Image classification data set "processed" (emilianoagostini14/TP-ClasificadordeComponentes on GitHub). Class labels (4): ceramic capacitor, electrolytic capacitor, LED, resistencia.

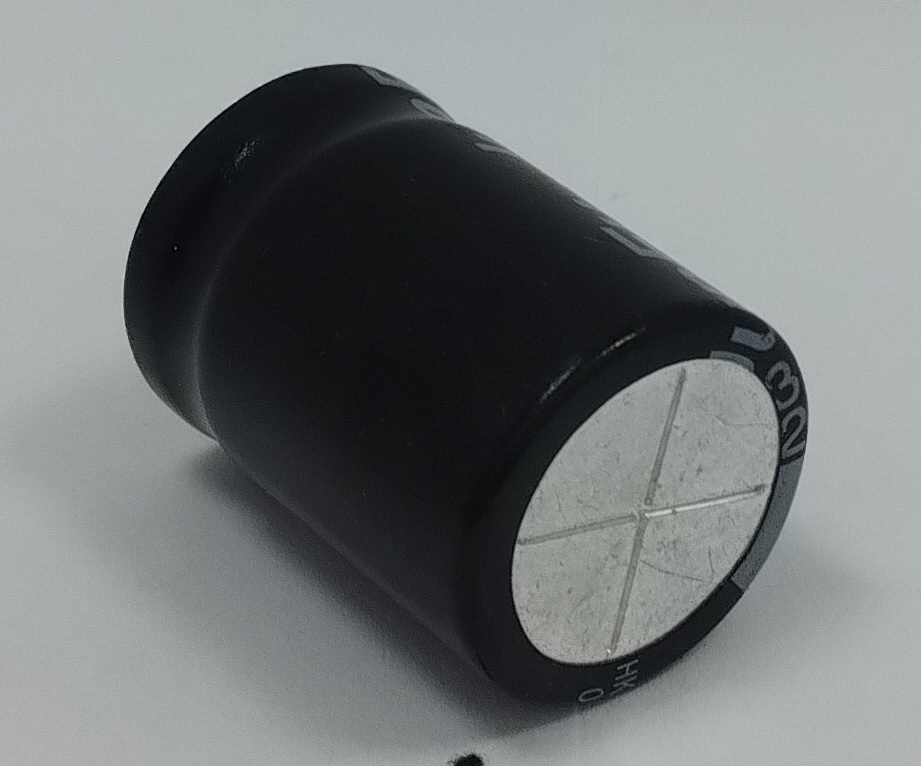
Label: electrolytic capacitor

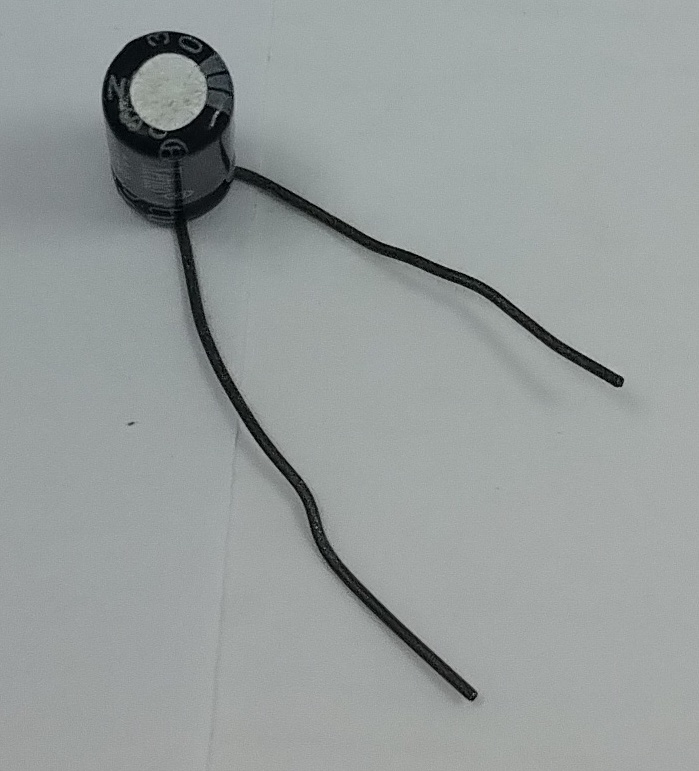
Label: electrolytic capacitor

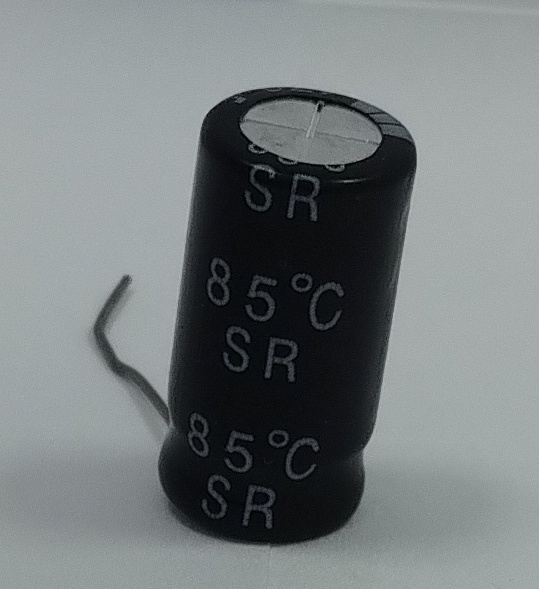
Label: electrolytic capacitor

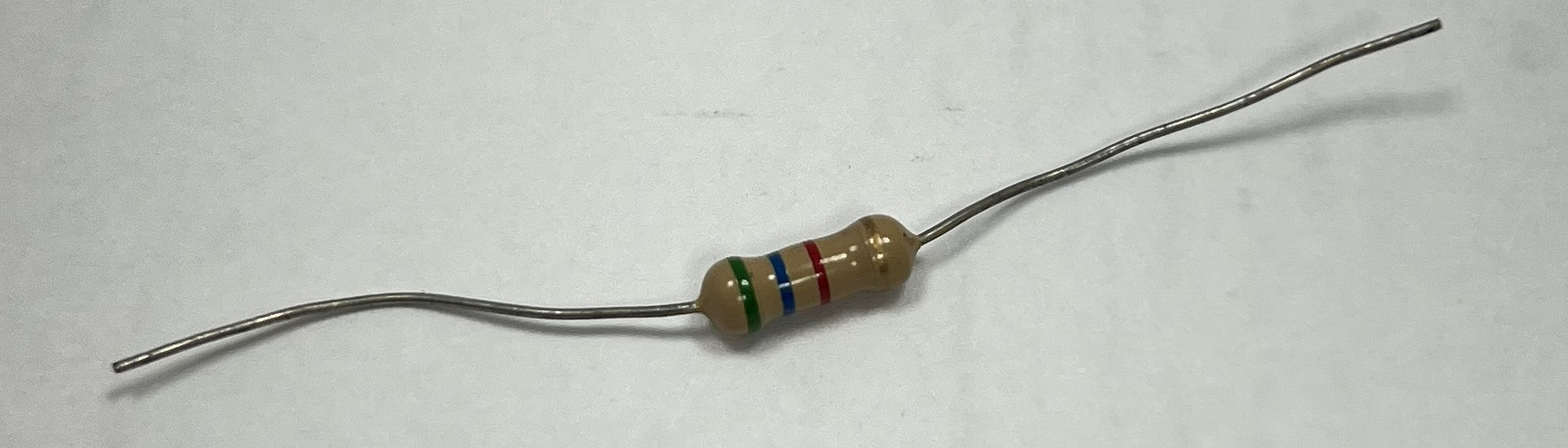
Label: resistencia

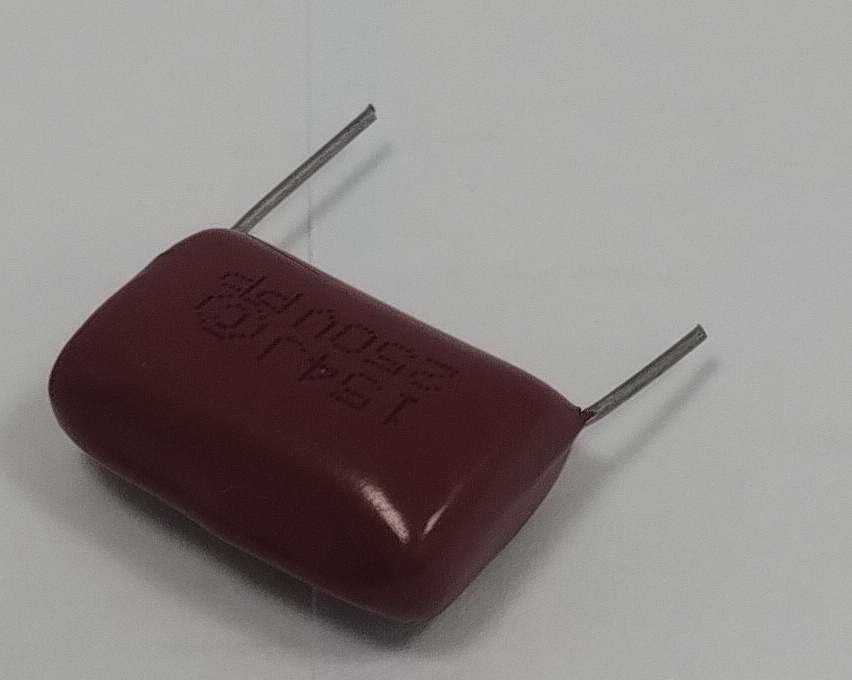
Label: ceramic capacitor

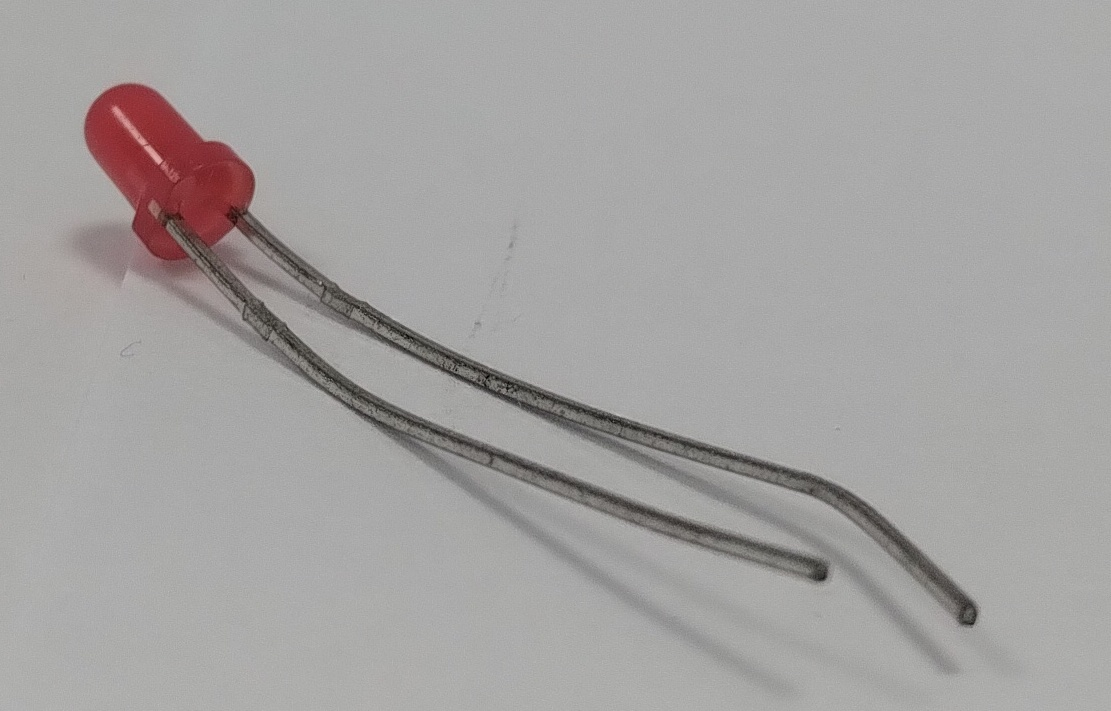
Label: LED
